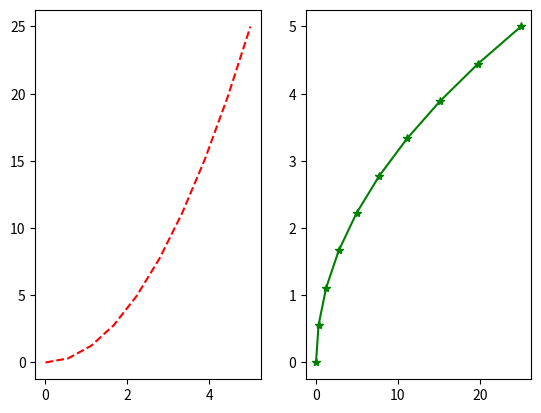

The script that saved this image:
import numpy as np
import matplotlib.pyplot as plt

# 取点
x = np.linspace(0, 5, 10)
y = x ** 2

# 一行，两列，的第一个图
plt.subplot(1,2,1)
plt.plot(x, y, 'r--')

# 一行，两列，的第二个图
plt.subplot(1,2,2)
plt.plot(y, x, 'g*-')
plt.show()

